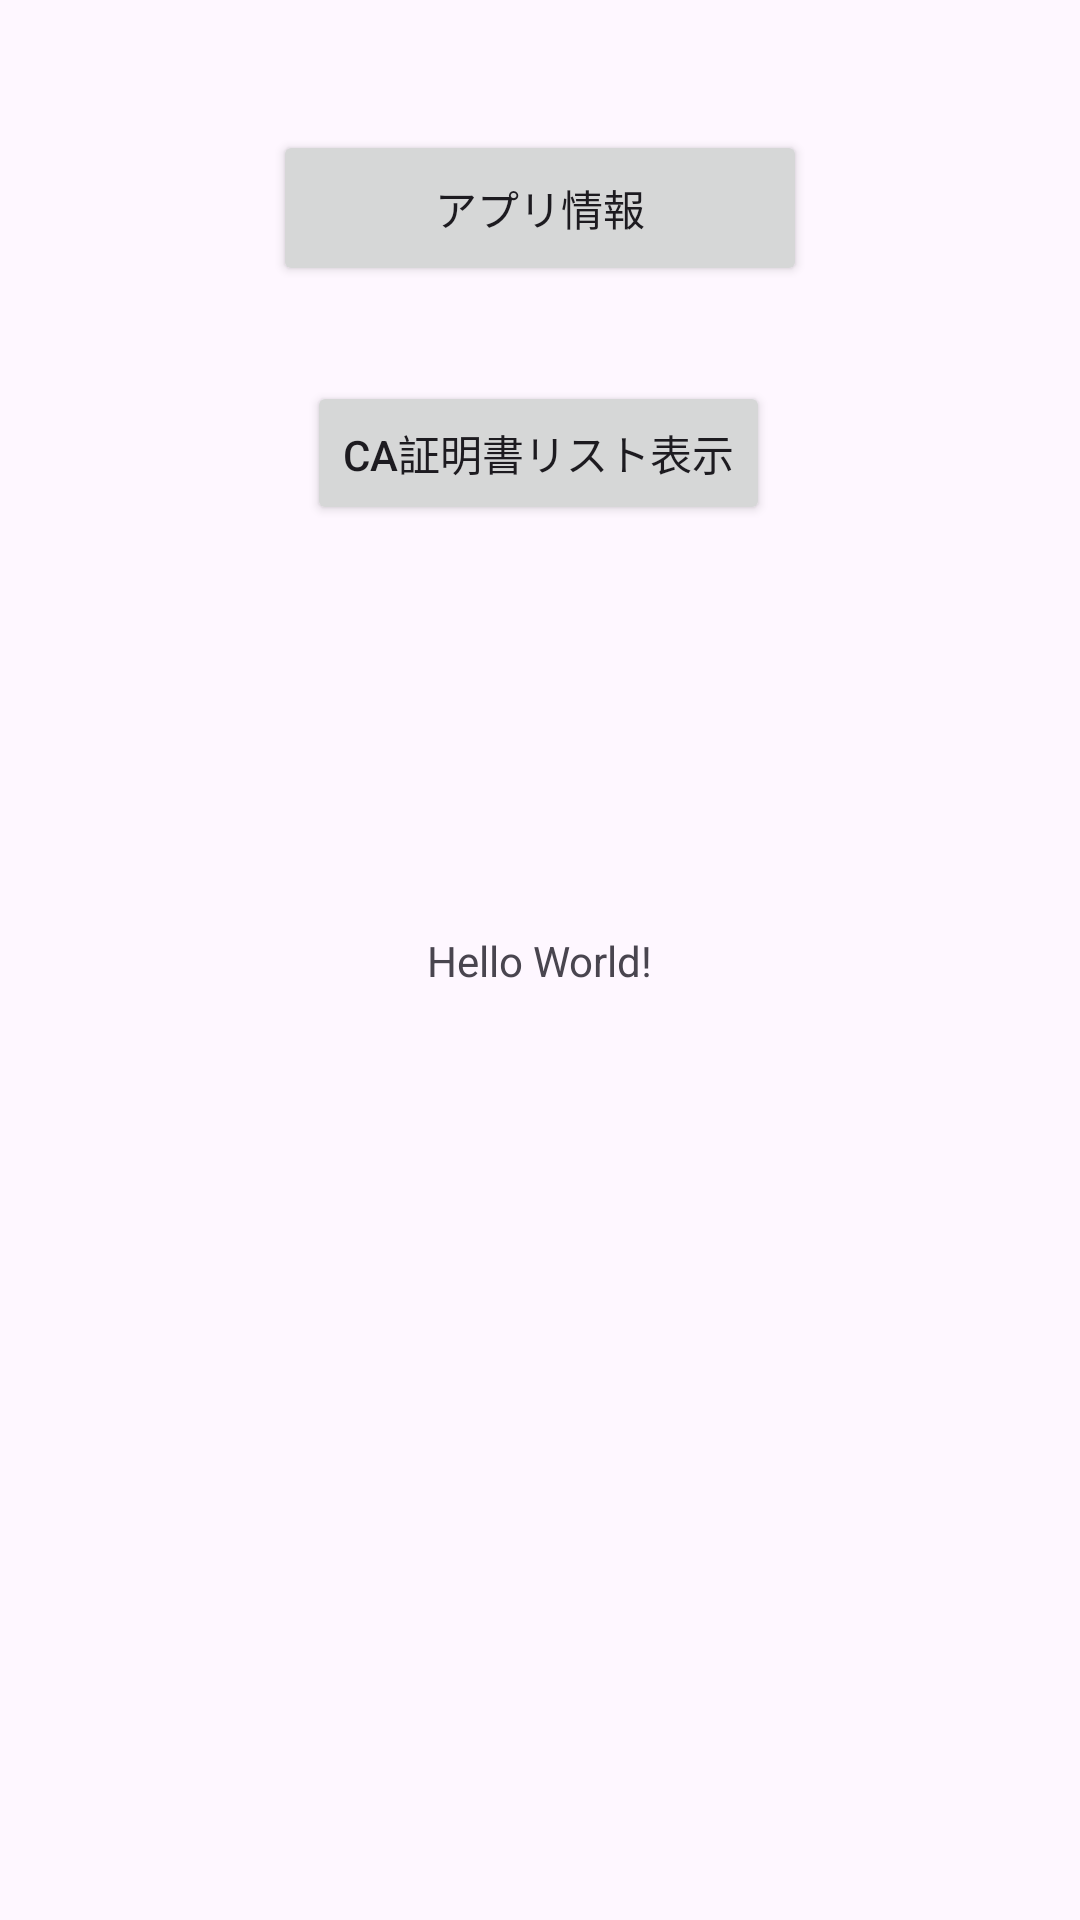

The Android layout XML behind this screen, and the referenced resources:
<!-- AndroidManifest.xml: application theme Theme.Myemmtest -->
<!-- res/layout/activity_main.xml -->
<?xml version="1.0" encoding="utf-8"?>
<androidx.constraintlayout.widget.ConstraintLayout xmlns:android="http://schemas.android.com/apk/res/android"
    xmlns:app="http://schemas.android.com/apk/res-auto"
    xmlns:tools="http://schemas.android.com/tools"
    android:layout_width="match_parent"
    android:layout_height="match_parent"
    tools:context=".MainActivity">

    <TextView
        android:id="@+id/textView"
        android:layout_width="wrap_content"
        android:layout_height="wrap_content"
        android:text="Hello World!"
        app:layout_constraintBottom_toBottomOf="parent"
        app:layout_constraintEnd_toEndOf="parent"
        app:layout_constraintStart_toStartOf="parent"
        app:layout_constraintTop_toTopOf="parent" />

    <Button
        android:id="@+id/button_app_info"
        android:layout_width="178dp"
        android:layout_height="52dp"
        android:text="アプリ情報"
        app:layout_constraintBottom_toTopOf="@+id/textView"
        app:layout_constraintEnd_toEndOf="parent"
        app:layout_constraintStart_toStartOf="parent"
        app:layout_constraintTop_toTopOf="parent"
        app:layout_constraintVertical_bias="0.168" />

    <Button
        android:id="@+id/button_caCert_list"
        android:layout_width="wrap_content"
        android:layout_height="wrap_content"
        android:text="CA証明書リスト表示"
        app:layout_constraintBottom_toTopOf="@+id/textView"
        app:layout_constraintEnd_toEndOf="parent"
        app:layout_constraintHorizontal_bias="0.497"
        app:layout_constraintStart_toStartOf="parent"
        app:layout_constraintTop_toBottomOf="@+id/button_app_info"
        app:layout_constraintVertical_bias="0.189" />

</androidx.constraintlayout.widget.ConstraintLayout>
<!-- resources referenced by this layout -->
<resources>
  <style name="Theme.Myemmtest" parent="Base.Theme.Myemmtest" />
  <style name="Base.Theme.Myemmtest" parent="Theme.Material3.DayNight.NoActionBar">
          
          
      </style>
</resources>
